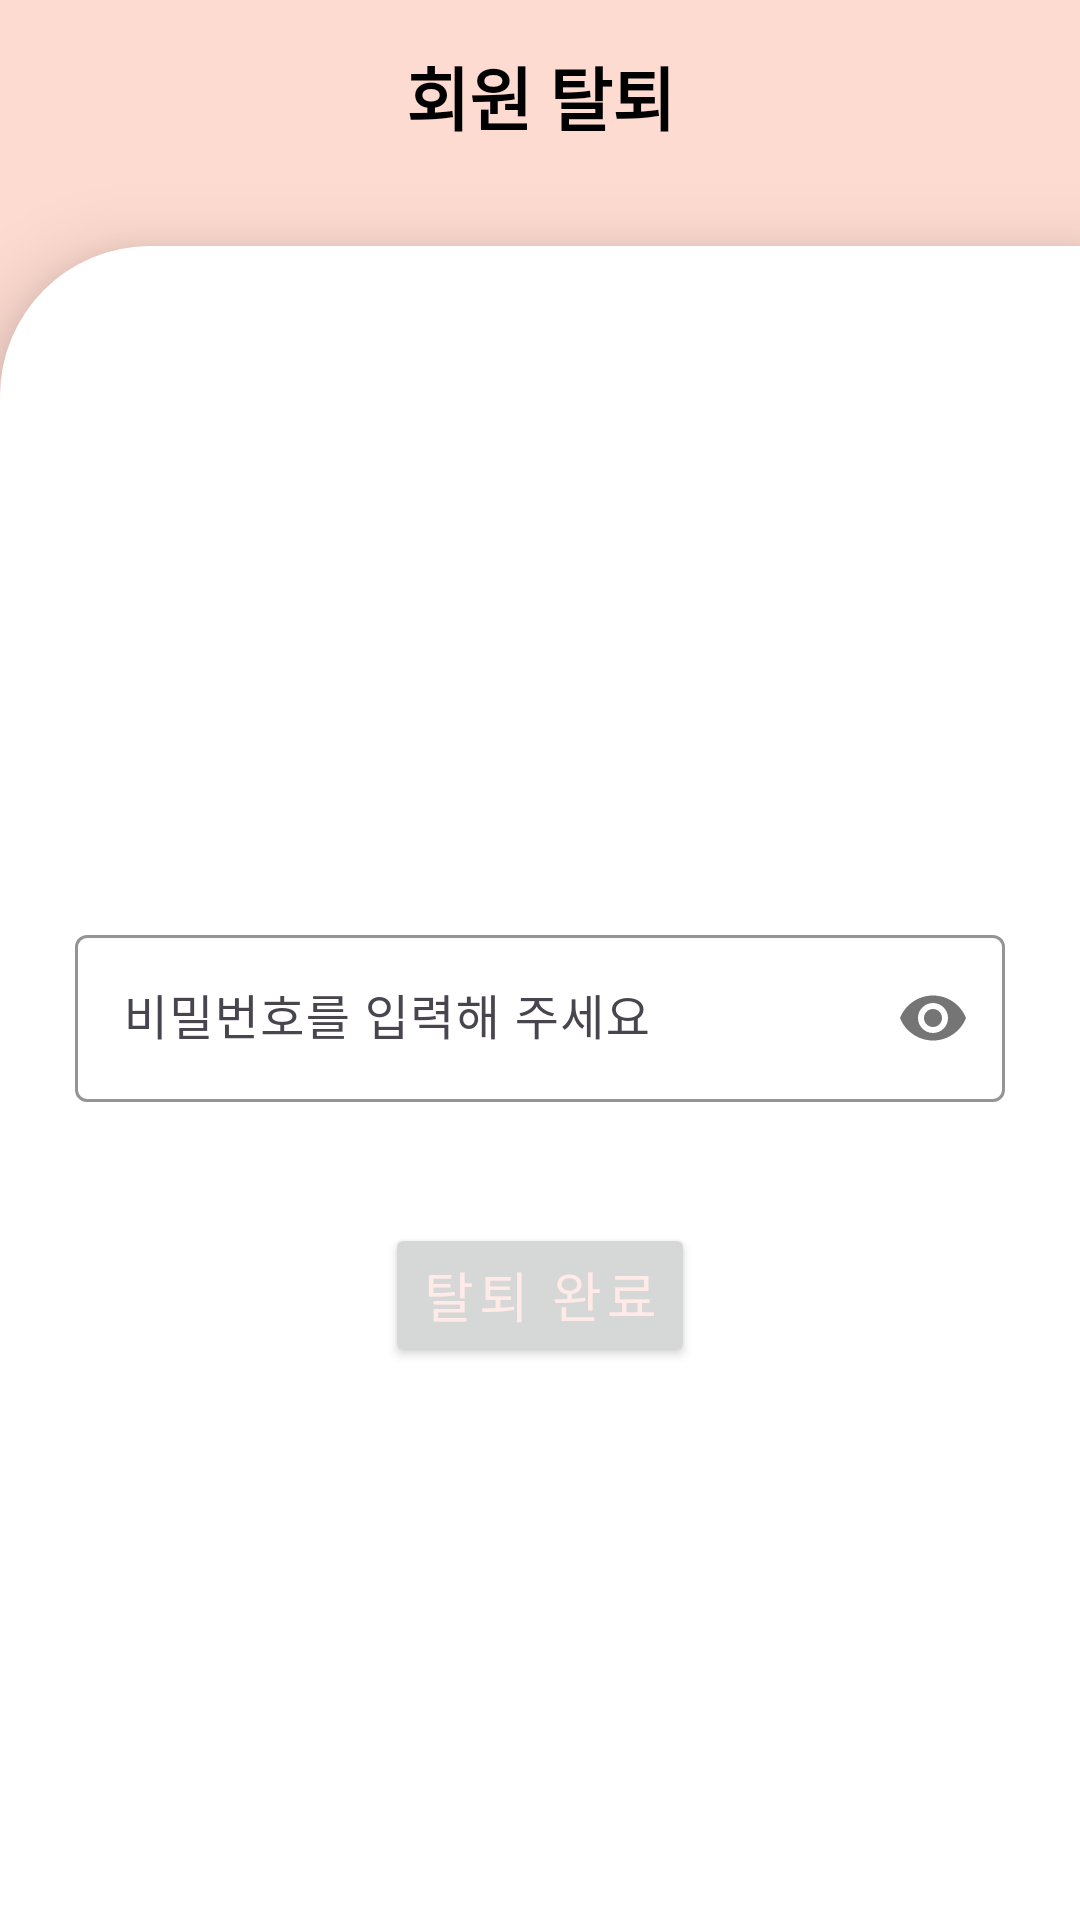

Reconstruct the res/layout file that produces this screen, plus the resources it refers to.
<!-- AndroidManifest.xml: application theme Theme.CloudBridge -->
<!-- res/layout/activity_delete_user.xml -->
<?xml version="1.0" encoding="utf-8"?>
<LinearLayout xmlns:android="http://schemas.android.com/apk/res/android"
    xmlns:app="http://schemas.android.com/apk/res-auto"
    xmlns:tools="http://schemas.android.com/tools"
    android:layout_width="match_parent"
    android:layout_height="match_parent"
    android:background="@color/shrine_pink_100"
    android:orientation="vertical">

    <com.google.android.material.appbar.MaterialToolbar
        android:id="@+id/materialToolbar"
        android:layout_width="match_parent"
        android:layout_height="wrap_content"
        android:background="@color/shrine_pink_100"
        android:minHeight="?attr/actionBarSize"
        app:navigationIcon="@drawable/arrow_back_24px"
        android:theme="?attr/actionBarTheme" >

        <TextView
            android:layout_width="wrap_content"
            android:layout_height="wrap_content"
            android:layout_gravity="center"
            android:text="회원 탈퇴"
            android:textSize="23sp"
            android:textColor="@android:color/black"
            android:textStyle="bold" />

    </com.google.android.material.appbar.MaterialToolbar>

    <LinearLayout
        android:layout_width="match_parent"
        android:layout_height="match_parent"
        android:layout_marginTop="18dp"
        android:background="@drawable/left_cut_layout"
        android:elevation="15dp"
        android:gravity="center"
        android:orientation="vertical">

        <LinearLayout
            android:id="@+id/inputContainer"
            android:layout_width="match_parent"
            android:layout_height="wrap_content"
            android:layout_marginStart="15dp"
            android:layout_marginTop="30dp"
            android:layout_marginEnd="15dp"
            android:gravity="center_vertical"
            android:orientation="vertical"
            android:padding="10dp">

            <LinearLayout
                android:layout_width="match_parent"
                android:layout_height="match_parent"
                android:gravity="bottom"
                android:orientation="horizontal">

                <com.google.android.material.textfield.TextInputLayout
                    android:id="@+id/user_pwd_Layout"
                    android:layout_width="match_parent"
                    android:layout_height="wrap_content"
                    app:boxStrokeColor="@color/blue_grey"
                    app:errorEnabled="true"
                    app:helperTextTextColor="@color/orange_red"
                    app:passwordToggleEnabled="true"
                    app:startIconTint="#000">

                    <com.google.android.material.textfield.TextInputEditText
                        android:id="@+id/user_pwd_edit"
                        android:layout_width="match_parent"
                        android:layout_height="wrap_content"
                        android:hint="비밀번호를 입력해 주세요"
                        android:inputType="textPassword"
                        android:maxLines="1" />

                </com.google.android.material.textfield.TextInputLayout>
            </LinearLayout>

        </LinearLayout>

        <Button
            android:id="@+id/btnUserDelete"
            style="@style/TextAppearance.App.Button"
            android:layout_width="wrap_content"
            android:layout_height="wrap_content"
            android:layout_marginTop="10dp"
            android:text="탈퇴 완료"
            android:textColor="@color/shrine_pink_50"
            android:textSize="18sp" />
    </LinearLayout>
</LinearLayout>
<!-- resources referenced by this layout -->
<resources>
  <color name="blue_grey">#95A2AF</color>
  <color name="orange_red">#F93F22</color>
  <color name="shrine_pink_100">#FEDBD0</color>
  <color name="shrine_pink_50">#FEEAE6</color>
  <!-- drawable left_cut_layout (drawable) -->
  <?xml version="1.0" encoding="utf-8"?>
  <shape xmlns:android="http://schemas.android.com/apk/res/android"
      android:shape="rectangle">
  
      <solid android:color="@color/white"/>
      <corners
          android:topLeftRadius="50dp"/>
  </shape>
  <style name="TextAppearance.App.Button" parent="TextAppearance.MaterialComponents.Button">
          <item name="fontFamily">@font/rubik_bold</item>
          <item name="android:fontFamily">@font/rubik_bold</item>
          <item name="android:textColor">@color/shrine_pink_900</item>
      </style>
  <style name="Theme.CloudBridge" parent="Base.Theme.CloudBridge" />
  <color name="white">#FFFFFFFF</color>
  <color name="shrine_pink_900">#442C2E</color>
  <style name="Base.Theme.CloudBridge" parent="Theme.Material3.DayNight.NoActionBar">
          
          <item name="colorPrimary">@color/shrine_pink_900</item>
          <item name="android:statusBarColor">@android:color/transparent</item>
          <item name="android:windowLightStatusBar">true</item>
          
          <item name="windowActionBar">false</item>
          <item name="windowNoTitle">true</item>
      </style>
</resources>
